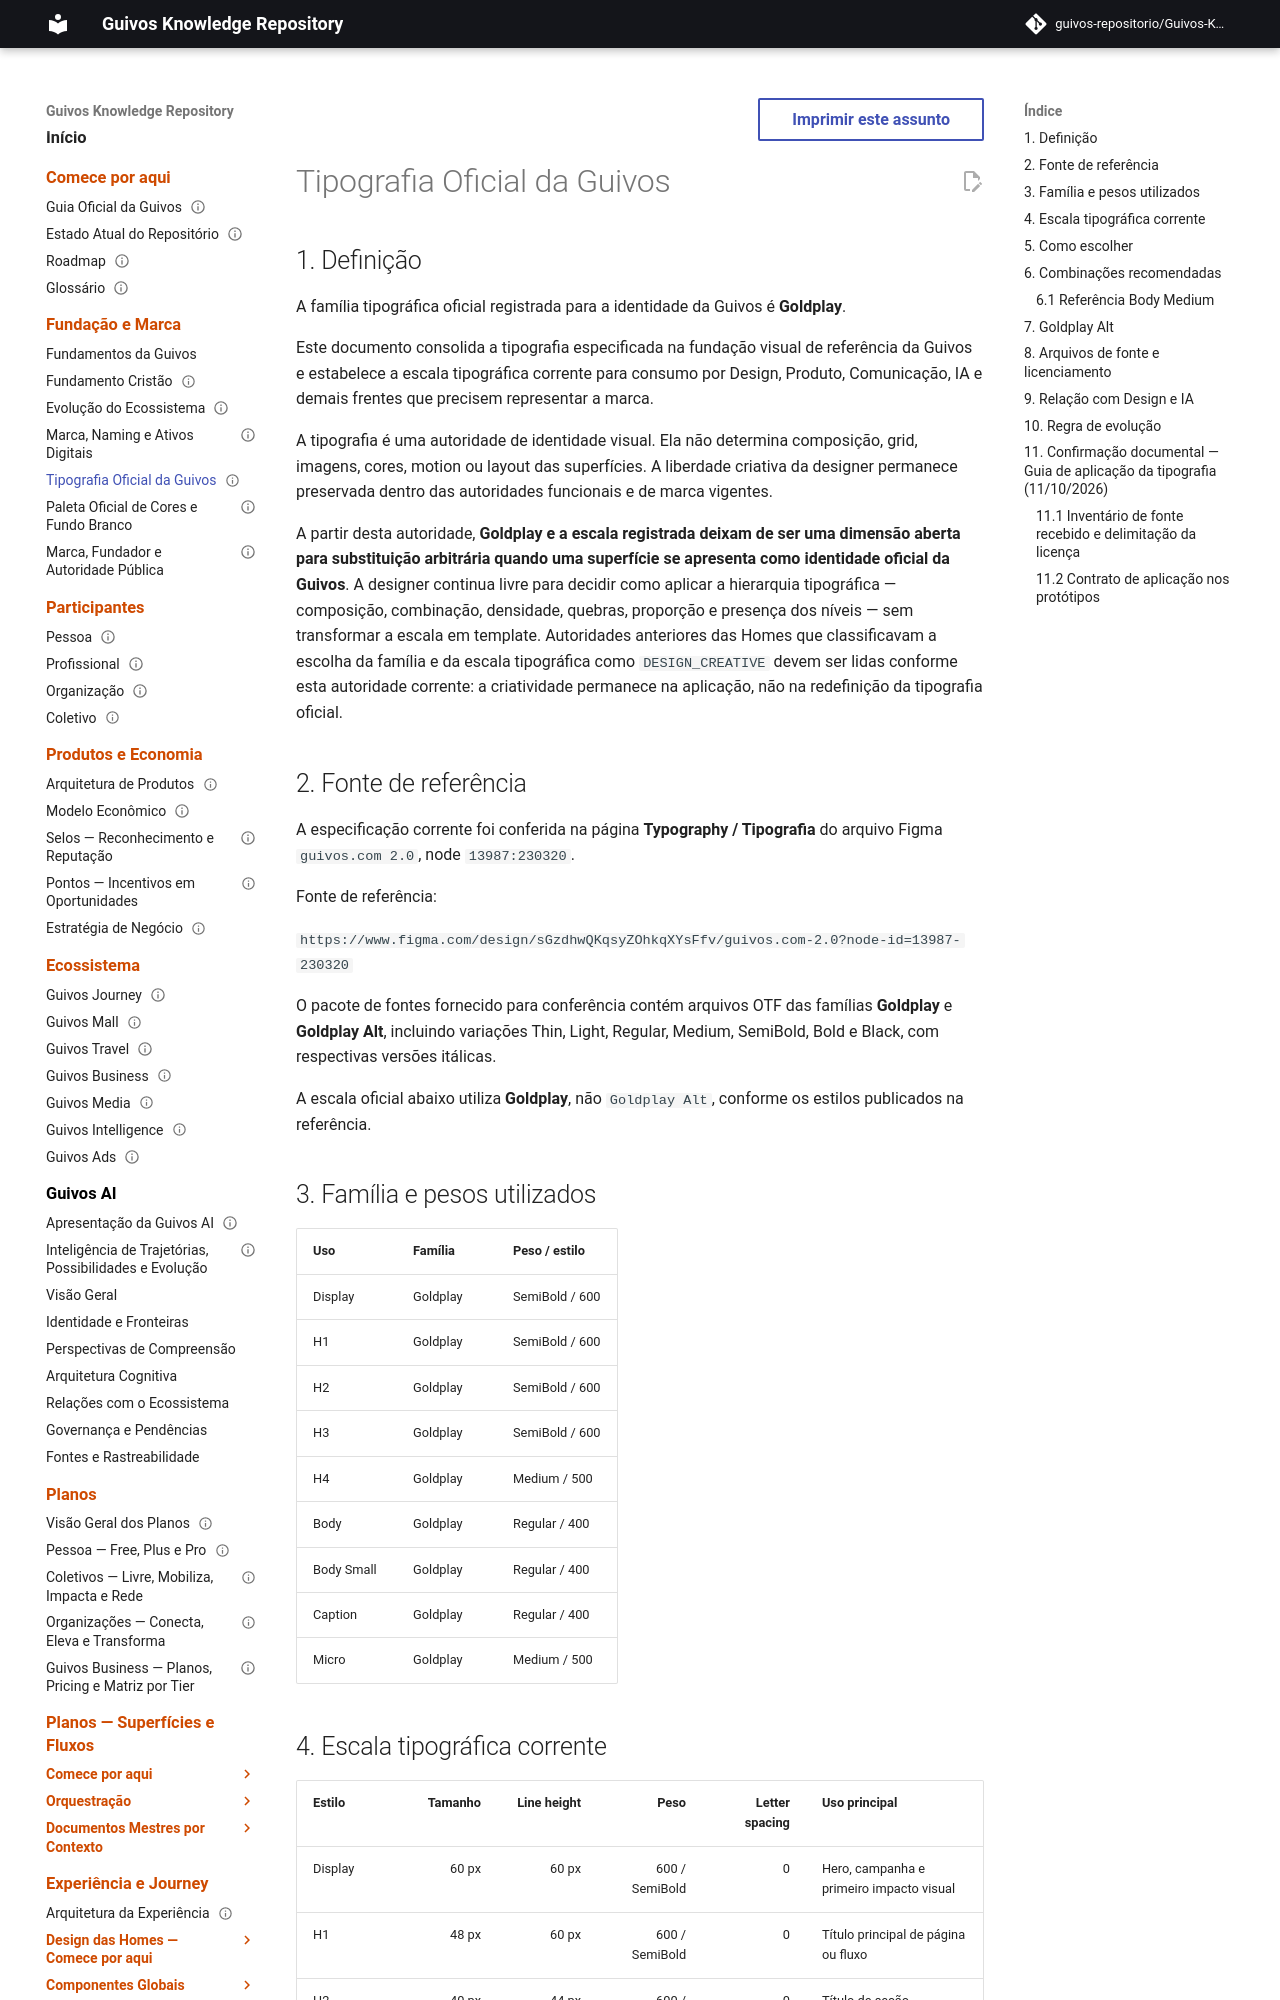

repository: guivos-repositorio/Guivos-Knowledge-Repository · page: governance-framework/guivos-typography/index.html · generator: mkdocs

---
id: GKR-BRAND-TYPOGRAPHY-001
title: Tipografia Oficial da Guivos
version: 1.0.2
status: current
normative: true
---

# Tipografia Oficial da Guivos

## 1. Definição

A família tipográfica oficial registrada para a identidade da Guivos é **Goldplay**.

Este documento consolida a tipografia especificada na fundação visual de referência da Guivos e estabelece a escala tipográfica corrente para consumo por Design, Produto, Comunicação, IA e demais frentes que precisem representar a marca.

A tipografia é uma autoridade de identidade visual. Ela não determina composição, grid, imagens, cores, motion ou layout das superfícies. A liberdade criativa da designer permanece preservada dentro das autoridades funcionais e de marca vigentes.

A partir desta autoridade, **Goldplay e a escala registrada deixam de ser uma dimensão aberta para substituição arbitrária quando uma superfície se apresenta como identidade oficial da Guivos**. A designer continua livre para decidir como aplicar a hierarquia tipográfica — composição, combinação, densidade, quebras, proporção e presença dos níveis — sem transformar a escala em template. Autoridades anteriores das Homes que classificavam a escolha da família e da escala tipográfica como `DESIGN_CREATIVE` devem ser lidas conforme esta autoridade corrente: a criatividade permanece na aplicação, não na redefinição da tipografia oficial.

## 2. Fonte de referência

A especificação corrente foi conferida na página **Typography / Tipografia** do arquivo Figma `guivos.com 2.0`, node `13987:230320`.

Fonte de referência:

`https://www.figma.com/design/sGzdhwQKqsyZOhkqXYsFfv/guivos.com-2.0?node-id=13987-230320`

O pacote de fontes fornecido para conferência contém arquivos OTF das famílias **Goldplay** e **Goldplay Alt**, incluindo variações Thin, Light, Regular, Medium, SemiBold, Bold e Black, com respectivas versões itálicas.

A escala oficial abaixo utiliza **Goldplay**, não `Goldplay Alt`, conforme os estilos publicados na referência.

## 3. Família e pesos utilizados

| Uso | Família | Peso / estilo |
|---|---|---|
| Display | Goldplay | SemiBold / 600 |
| H1 | Goldplay | SemiBold / 600 |
| H2 | Goldplay | SemiBold / 600 |
| H3 | Goldplay | SemiBold / 600 |
| H4 | Goldplay | Medium / 500 |
| Body | Goldplay | Regular / 400 |
| Body Small | Goldplay | Regular / 400 |
| Caption | Goldplay | Regular / 400 |
| Micro | Goldplay | Medium / 500 |
